Labelled photos from "Dataset", an image-classification folder in cel-esx/EGL314_TeamB. The possible labels are: background, bird, moose, palm, spider, swan, wolf.

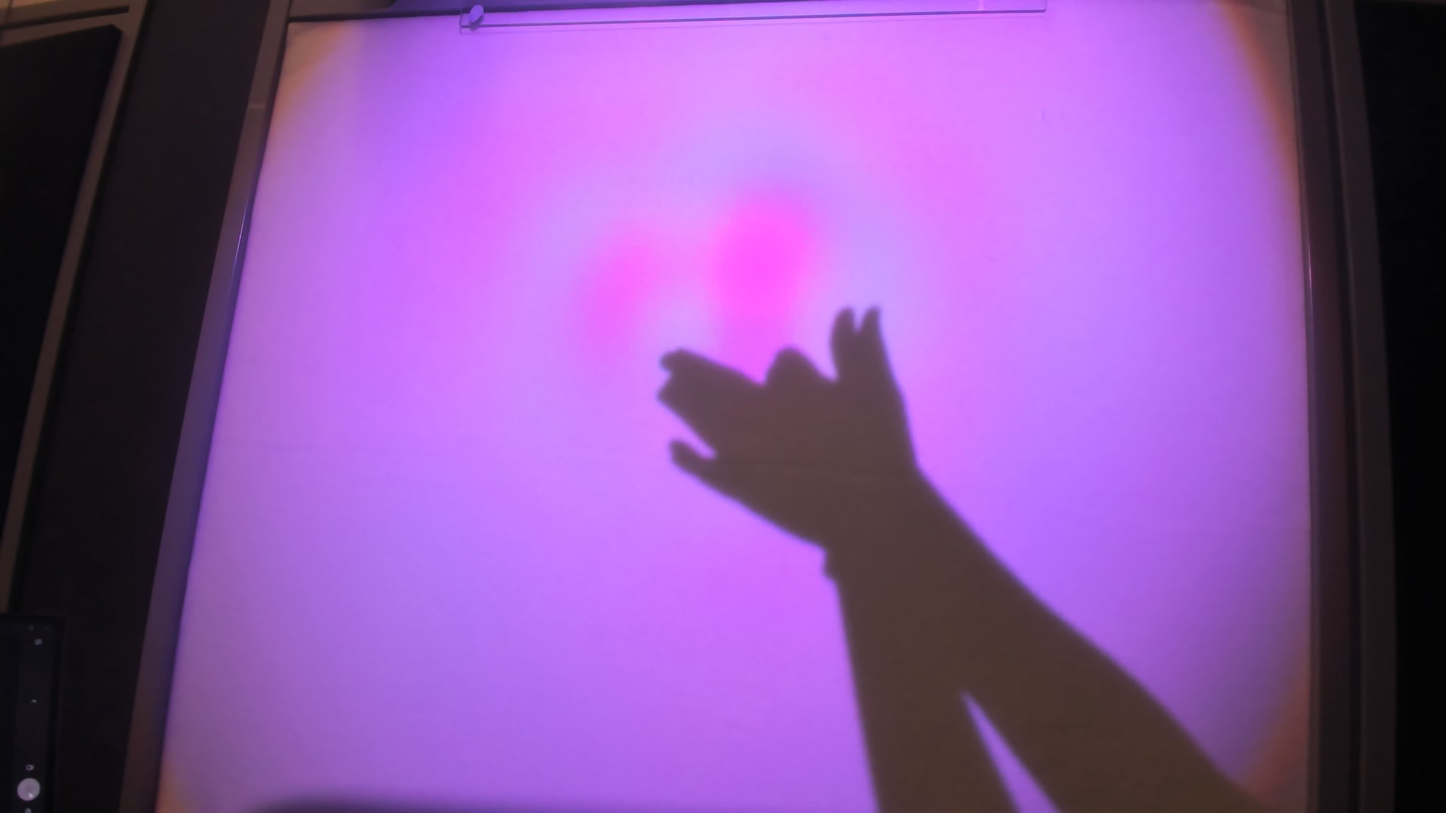
Label: wolf

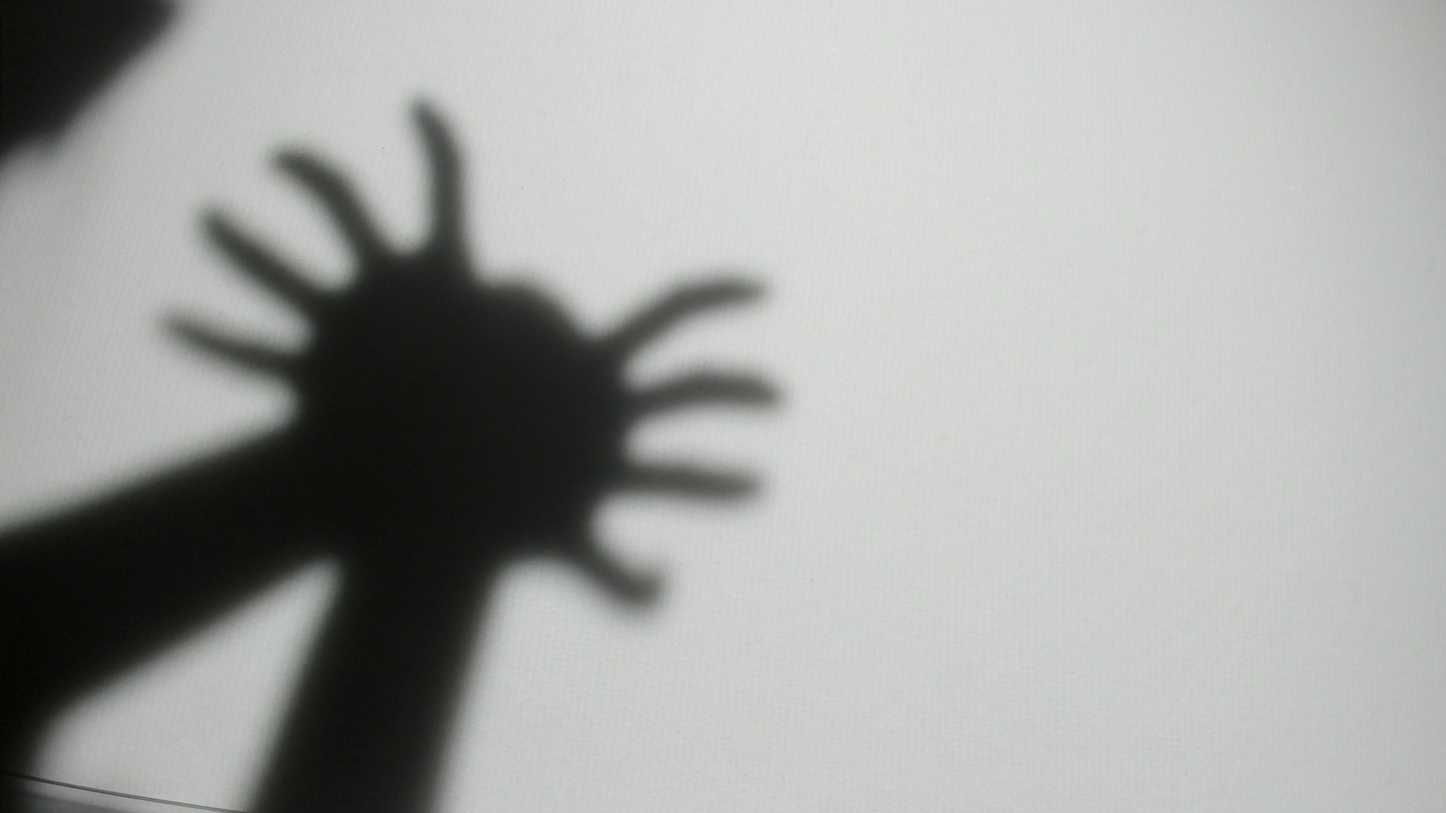
Label: spider

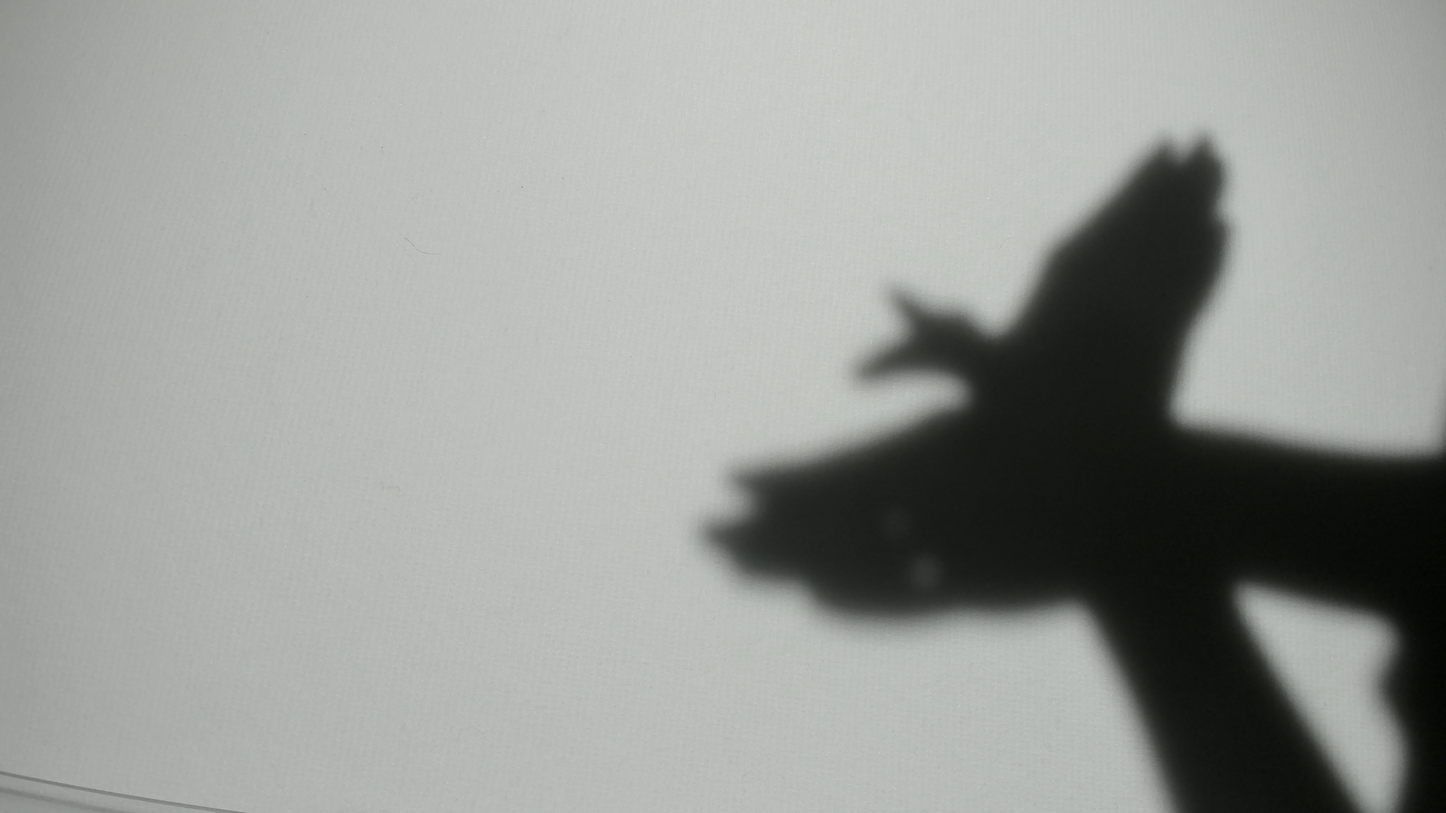
Label: bird

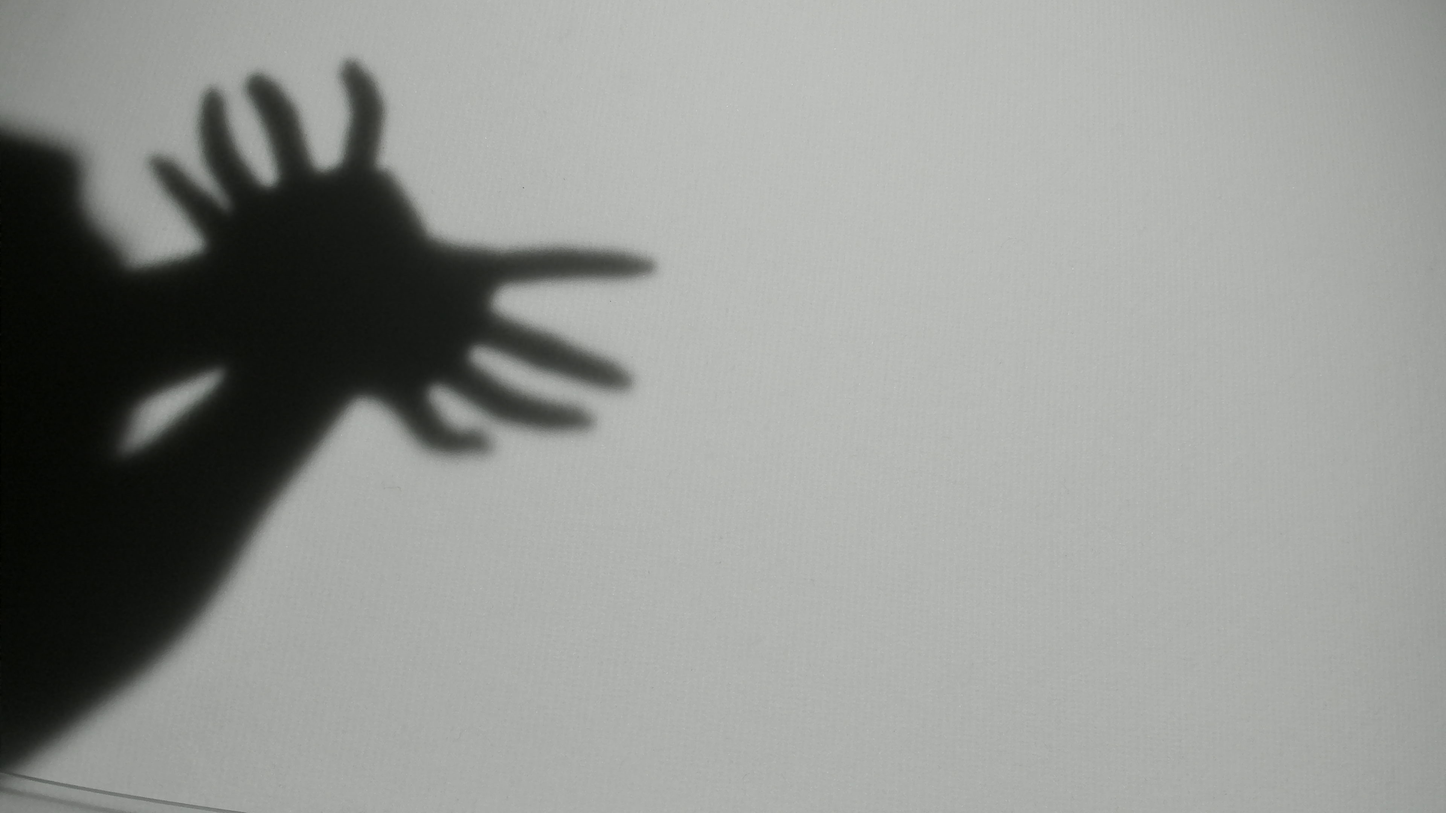
Label: spider

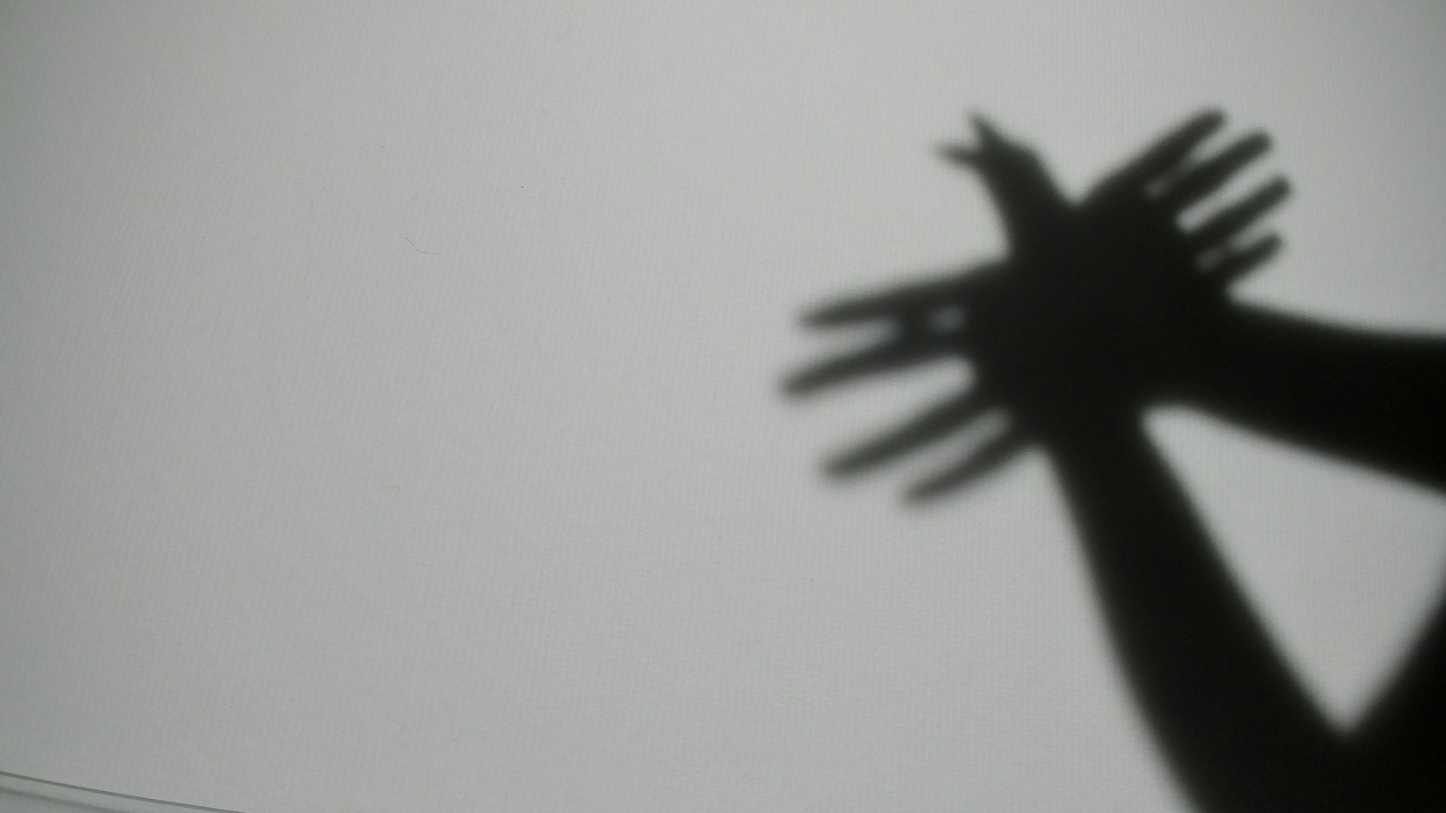
Label: bird

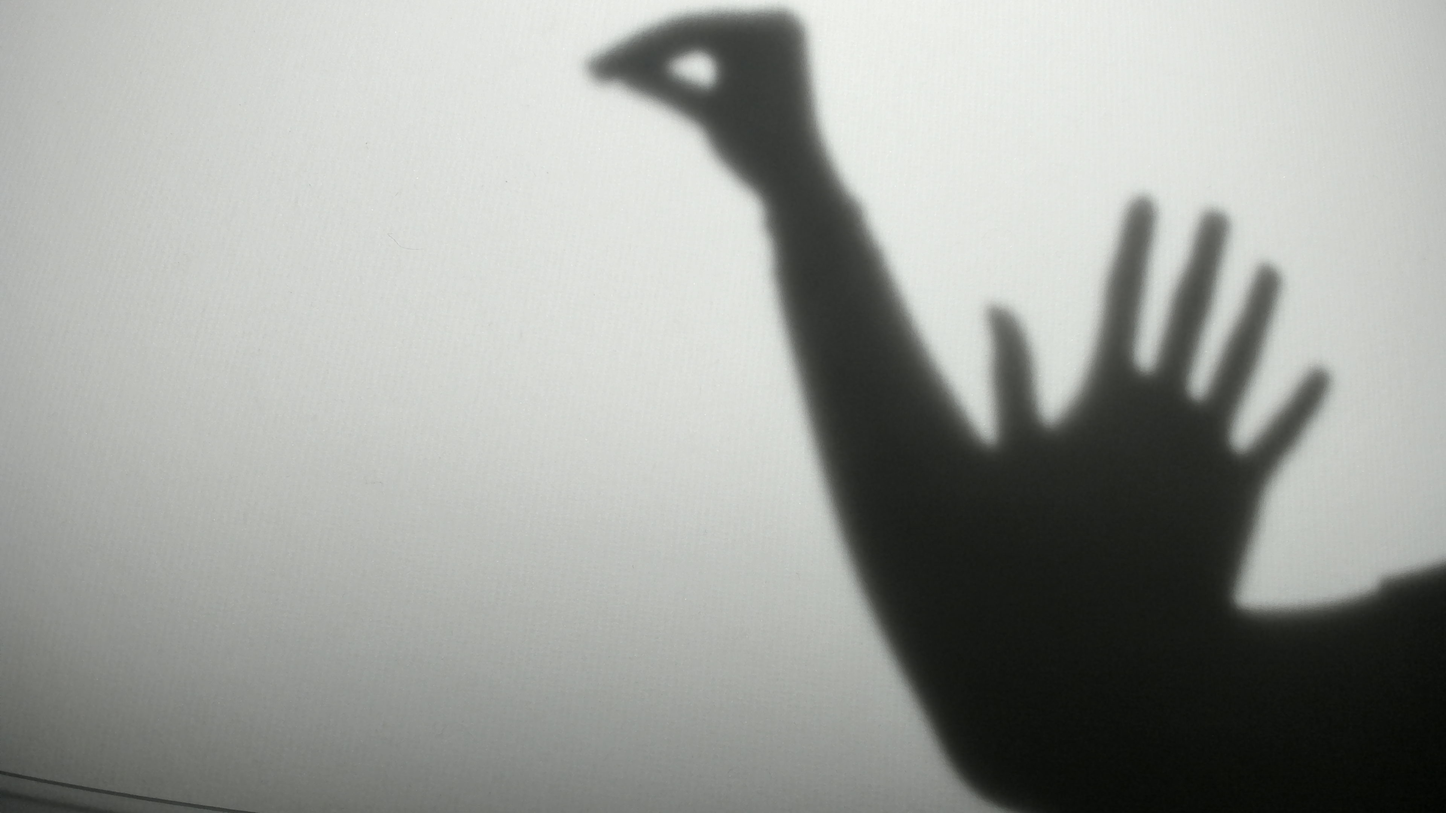
Label: swan
